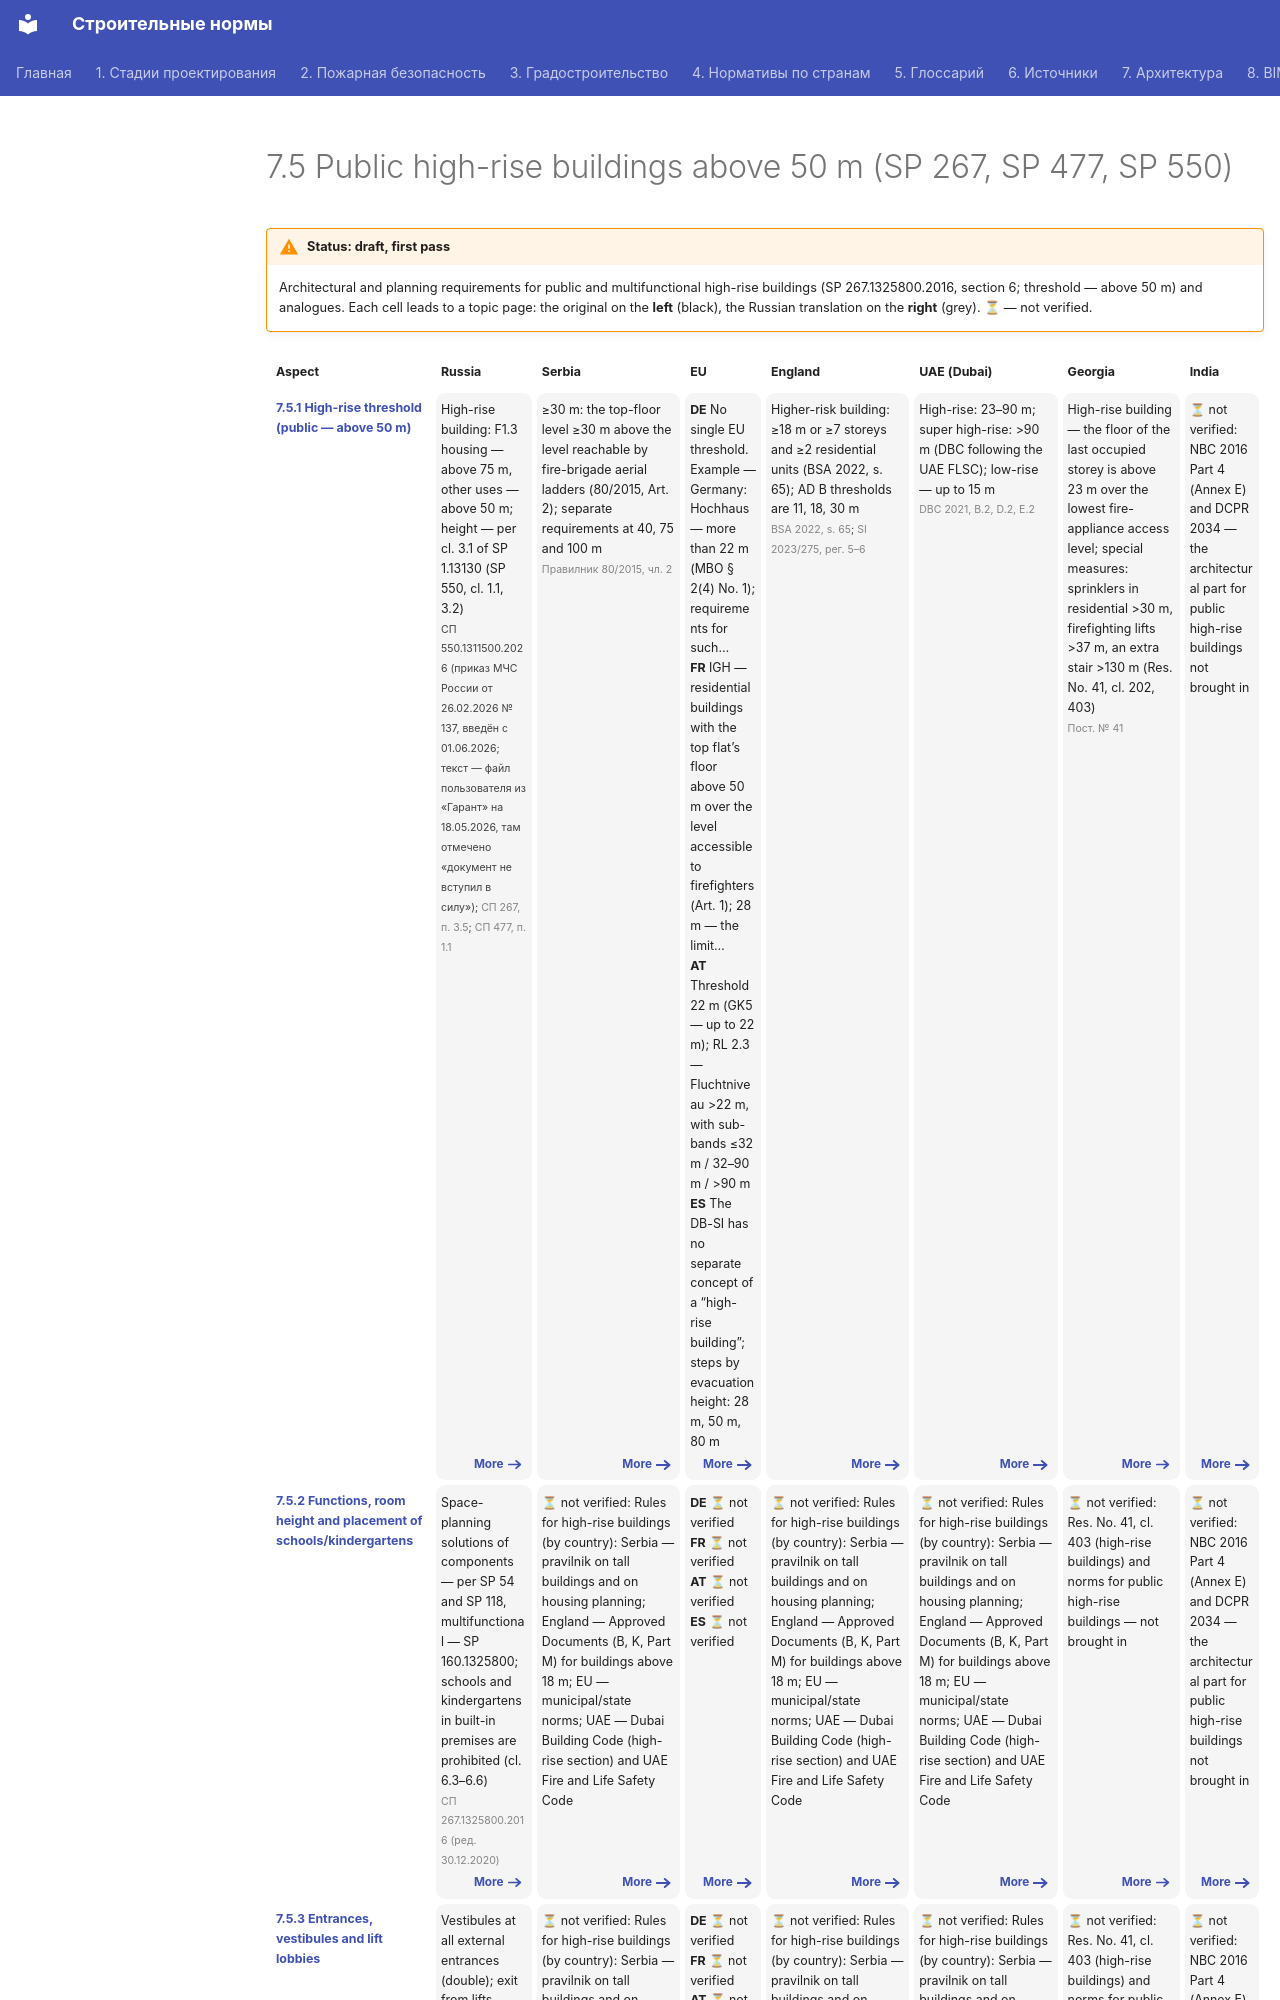

repository: kuskuznetsova-ux/building_codes · page: vysotnye-obshchestvennye/index.en/index.html · generator: mkdocs

---
hide:
  - toc
---

# 7.5 Public high-rise buildings above 50 m (SP 267, SP 477, SP 550)

!!! warning "Status: draft, first pass"
    Architectural and planning requirements for public and multifunctional high-rise buildings (SP 267.1325800.2016, section 6; threshold — above 50 m) and analogues. Each cell leads to a topic page: the original on the **left** (black), the Russian translation on the **right** (grey). **⏳** — not verified.

<div class="matrix fire" markdown>
